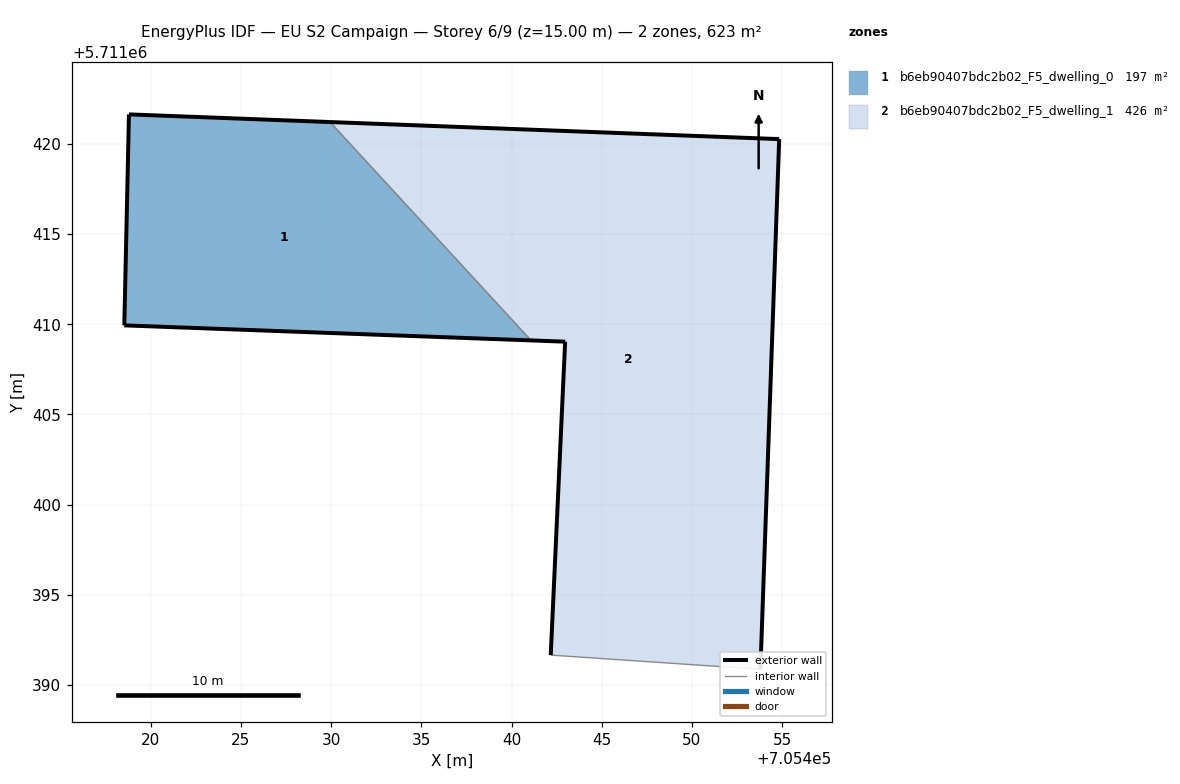
=== STOREY PLAN SPEC (per zone: floor XY polygon, exterior-wall plan segments, windows/doors) ===
zone 1: b6eb90407bdc2b02_F5_dwelling_0  (197.0 m²)
  floor: (705441.08, 5711409.10) (705429.94, 5711421.21) (705418.79, 5711421.63) (705418.54, 5711409.94)
  exterior wall: (705441.08, 5711409.10) – (705418.54, 5711409.94)  [22.6 m]
  exterior wall: (705418.54, 5711409.94) – (705418.80, 5711421.63)  [11.7 m]
  exterior wall: (705418.80, 5711421.63) – (705429.94, 5711421.21)  [11.2 m]
  interior walls: 1
zone 2: b6eb90407bdc2b02_F5_dwelling_1  (426.2 m²)
  floor: (705453.79, 5711390.87) (705454.83, 5711420.26) (705429.94, 5711421.21) (705441.08, 5711409.10) (705442.97, 5711409.03) (705442.17, 5711391.66)
  exterior wall: (705429.94, 5711421.21) – (705454.83, 5711420.26)  [24.9 m]
  exterior wall: (705454.83, 5711420.26) – (705453.79, 5711390.87)  [29.4 m]
  exterior wall: (705442.17, 5711391.66) – (705442.97, 5711409.03)  [17.4 m]
  exterior wall: (705442.97, 5711409.03) – (705441.08, 5711409.10)  [1.9 m]
  interior walls: 2

=== DERIVED (storey summary) ===
Building: EU S2 Campaign
Storey: 6 of 9  (floor level z = 15.00 m)
Storey gross floor area: 623.1 m²
Zones on this storey: 2
  - b6eb90407bdc2b02_F5_dwelling_0: floor 197.0 m²; exterior wall 45.4 m (136.2 m²); WWR 0.0%
  - b6eb90407bdc2b02_F5_dwelling_1: floor 426.2 m²; exterior wall 73.6 m (220.8 m²); WWR 0.0%
Zone adjacency (shared interzone walls):
  - b6eb90407bdc2b02_F5_dwelling_0 ↔ b6eb90407bdc2b02_F5_dwelling_1